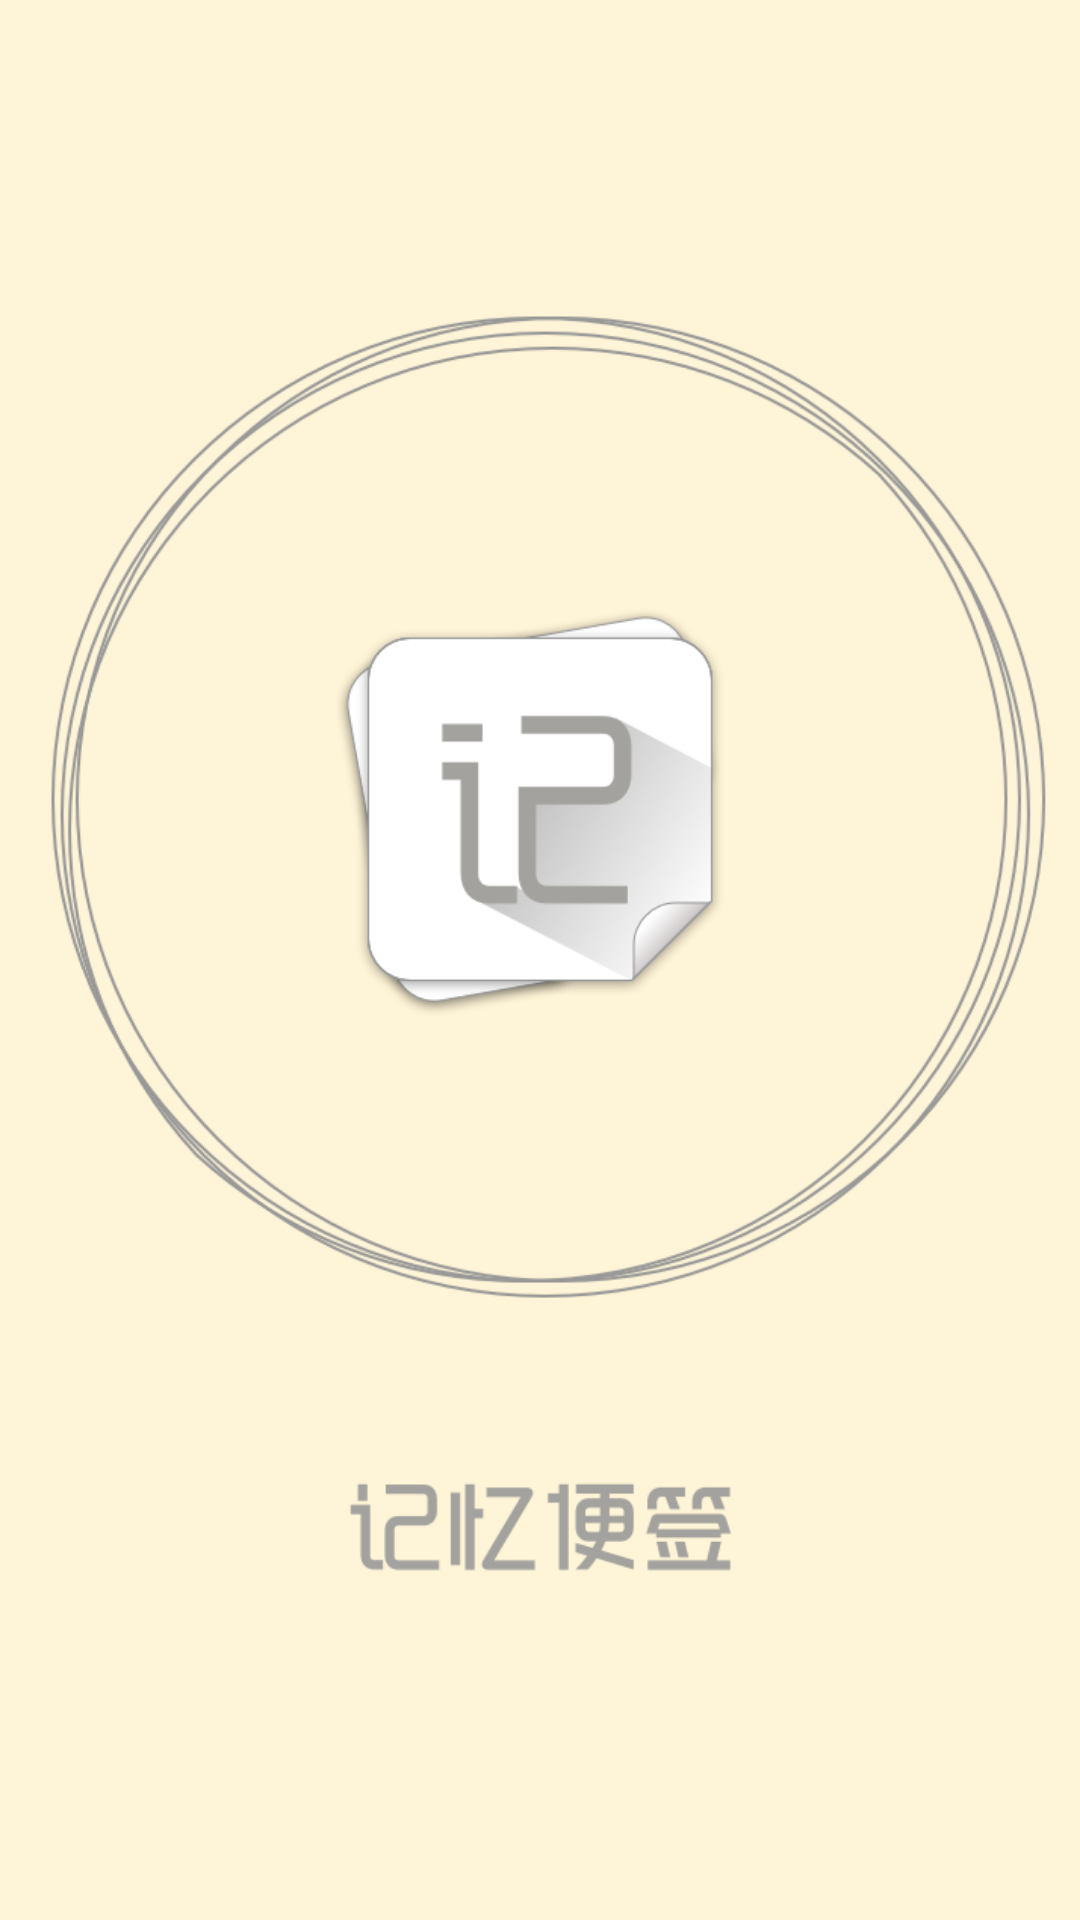

Produce the Android XML layout that renders to this screen, including the resource entries it uses.
<!-- AndroidManifest.xml: application theme AppTheme -->
<!-- res/layout/activity_splansh_ui.xml -->
<?xml version="1.0" encoding="utf-8"?>
<RelativeLayout xmlns:android="http://schemas.android.com/apk/res/android"
    android:layout_width="match_parent"
    android:layout_height="match_parent" >
    
	<ImageView 
	    android:layout_height="match_parent"
	    android:layout_width="match_parent"
	    android:id="@+id/splan_bg"
	    android:scaleType="fitXY"
	    android:src="@drawable/launcher"/>
</RelativeLayout>
<!-- resources referenced by this layout -->
<resources>
  <style name="AppTheme" parent="AppBaseTheme">
          
      </style>
  <style name="AppBaseTheme" parent="Theme.AppCompat.Light">
          
      </style>
</resources>
